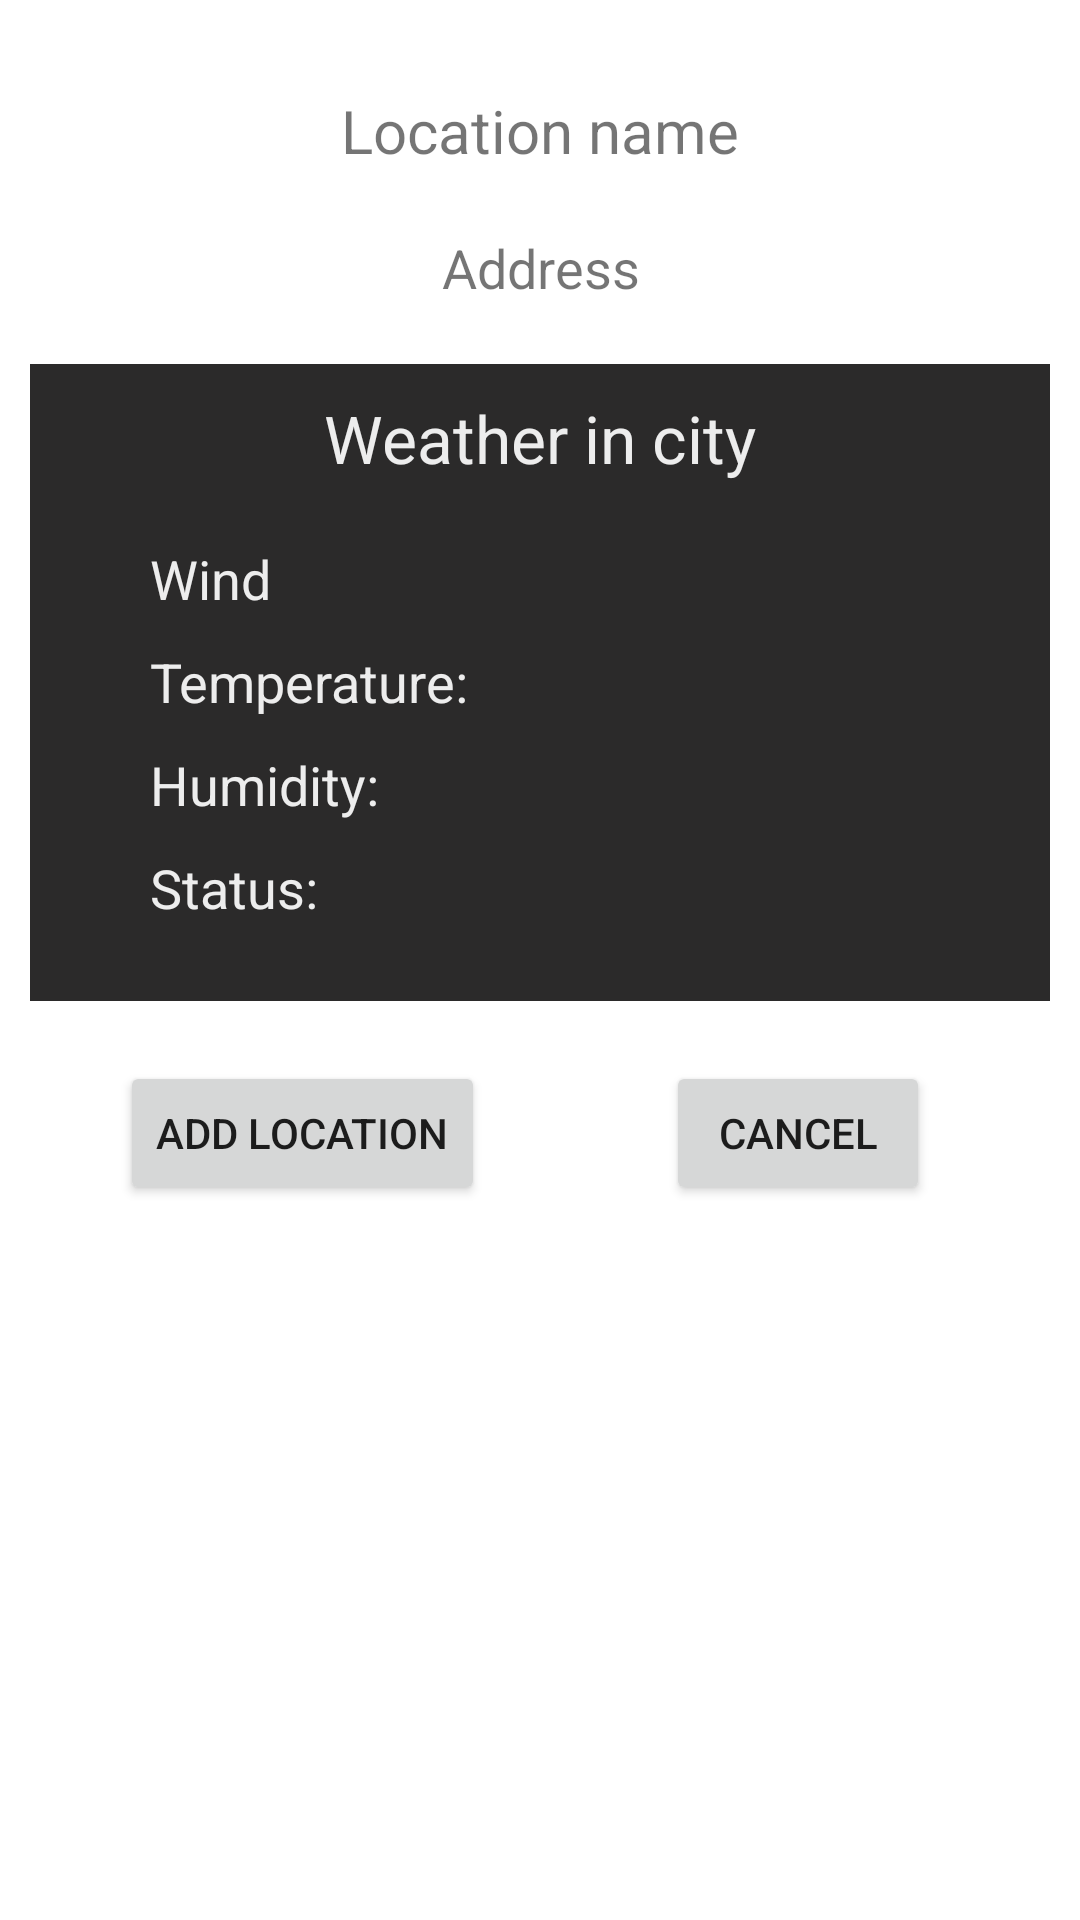

Android layout source for this screen:
<!-- AndroidManifest.xml: application theme Theme.TripPlanner -->
<!-- res/layout/fragment_add_location.xml -->
<?xml version="1.0" encoding="utf-8"?>
<RelativeLayout
    xmlns:android="http://schemas.android.com/apk/res/android"
    xmlns:tools="http://schemas.android.com/tools"
    android:layout_width="match_parent"
    android:layout_height="wrap_content">

    
    <TextView
        android:id="@+id/location_text"
        android:layout_width="match_parent"
        android:layout_height="wrap_content"
        android:text="Location name"
        android:textAlignment="center"
        android:layout_marginTop="30dp"
        android:textSize="20sp"/>

    <TextView
        android:id="@+id/address_text"
        android:layout_width="match_parent"
        android:layout_height="wrap_content"
        android:layout_below="@id/location_text"
        android:layout_marginTop="20dp"
        android:text="Address"
        android:textAlignment="center"
        android:textSize="18sp"
        android:layout_marginBottom="20dp"/>

    <RelativeLayout
        android:id="@+id/weatherRelLayout"
        android:layout_height="wrap_content"
        android:layout_width="match_parent"
        android:layout_below="@id/address_text"
        android:background="#2B2A2A"
        android:layout_marginHorizontal="10dp">

        <TextView
            android:id="@+id/weather_in_city"
            android:layout_width="wrap_content"
            android:layout_height="wrap_content"
            android:layout_centerHorizontal="true"
            android:layout_marginTop="10dp"
            android:textSize="22sp"
            android:text="Weather in city"
            android:textColor="#EDEDED"/>

        <TextView
            android:id="@+id/weather_wind"
            android:layout_width="wrap_content"
            android:layout_height="wrap_content"
            android:layout_marginTop="20dp"
            android:layout_marginLeft="40dp"
            android:textSize="18sp"
            android:text="Wind"
            android:textColor="#EDEDED"
            android:layout_below="@id/weather_in_city"/>

        <TextView
            android:id="@+id/weather_temp"
            android:layout_width="wrap_content"
            android:layout_height="wrap_content"
            android:layout_marginTop="10dp"
            android:layout_marginLeft="40dp"
            android:textSize="18sp"
            android:text="Temperature:"
            android:textColor="#EDEDED"
            android:layout_below="@id/weather_wind"/>

        <TextView
            android:id="@+id/weather_humidity"
            android:layout_width="wrap_content"
            android:layout_height="wrap_content"
            android:layout_marginTop="10dp"
            android:layout_marginLeft="40dp"
            android:textSize="18sp"
            android:text="Humidity:"
            android:textColor="#EDEDED"
            android:layout_below="@id/weather_temp"/>

        <TextView
            android:id="@+id/weather_description"
            android:layout_width="wrap_content"
            android:layout_height="wrap_content"
            android:layout_marginTop="10dp"
            android:layout_marginLeft="40dp"
            android:textSize="18sp"
            android:text="Status:"
            android:textColor="#EDEDED"
            android:layout_below="@id/weather_humidity"
            android:layout_marginBottom="20dp"/>

        <ImageView
            android:id="@+id/weather_icon"
            android:layout_width="32dp"
            android:layout_height="32dp"
            android:textSize="18sp"
            android:layout_marginTop="8dp"
            android:textColor="#EDEDED"
            android:layout_below="@id/weather_humidity"
            android:layout_toEndOf="@id/weather_description"
            android:layout_marginBottom="20dp"/>

    </RelativeLayout>

    <Button
        android:id="@+id/add_location"
        android:layout_width="wrap_content"
        android:layout_height="wrap_content"
        android:text="Add location"
        android:layout_centerHorizontal="true"
        android:layout_below="@id/weatherRelLayout"
        android:layout_marginHorizontal="40dp"
        android:layout_marginTop="20dp"
        android:layout_marginBottom="20dp"
        android:layout_alignParentStart="true"/>


    <Button
        android:id="@+id/add_location_cancel"
        android:layout_width="wrap_content"
        android:layout_height="wrap_content"
        android:text="Cancel"
        android:layout_marginHorizontal="50dp"
        android:layout_marginTop="20dp"
        android:layout_marginBottom="20dp"
        android:layout_centerHorizontal="true"
        android:layout_below="@id/weatherRelLayout"

        android:layout_alignParentEnd="true"/>

</RelativeLayout>
<!-- resources referenced by this layout -->
<resources>
  <style name="Theme.TripPlanner" parent="Theme.MaterialComponents.DayNight.DarkActionBar">
          
          <item name="colorPrimary">@color/purple_500</item>
          <item name="colorPrimaryVariant">@color/purple_700</item>
          <item name="colorOnPrimary">@color/white</item>
          
          <item name="colorSecondary">@color/teal_200</item>
          <item name="colorSecondaryVariant">@color/teal_700</item>
          <item name="colorOnSecondary">@color/black</item>
          
          <item name="android:statusBarColor">?attr/colorPrimaryVariant</item>
          
      </style>
  <!-- not gathered from this repository: default colours our renderer supplied (Android Studio template values) -->
  <color name="purple_500">#FF6200EE</color>
  <color name="purple_700">#FF3700B3</color>
  <color name="teal_200">#FF03DAC5</color>
  <color name="teal_700">#FF018786</color>
  <color name="black">#FF000000</color>
  <color name="white">#FFFFFFFF</color>
</resources>
